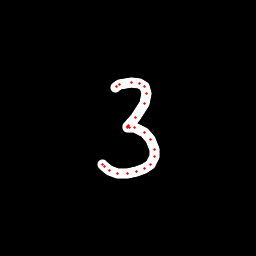

Data behind this chart, as committed beside it:
x, y, hover, eod
115.2, 87.74, 0.0, 0.0
116.4, 86.47, 0.0, 0.0
119.2, 84.7, 0.0, 0.0
131.6, 82.37, 0.0, 0.0
139.9, 83.67, 0.0, 0.0
144.9, 86.32, 0.0, 0.0
146.8, 93.18, 0.0, 0.0
144.2, 103.6, 0.0, 0.0
135, 117.9, 0.0, 0.0
128.8, 125.2, 0.0, 0.0
127.5, 126.5, 0.0, 0.0
127.5, 127, 0.0, 0.0
129, 127.2, 0.0, 0.0
134.4, 127.9, 0.0, 0.0
144, 132.3, 0.0, 0.0
150.3, 139.4, 0.0, 0.0
154.6, 149.1, 0.0, 0.0
154.6, 156.7, 0.0, 0.0
150.6, 164.2, 0.0, 0.0
144.3, 168.8, 0.0, 0.0
136.6, 171.9, 0.0, 0.0
127.1, 173.8, 0.0, 0.0
117.9, 173, 0.0, 0.0
109.1, 170.1, 0.0, 0.0
104.6, 167, 0.0, 0.0
102.5, 164.3, 0.0, 1.0
